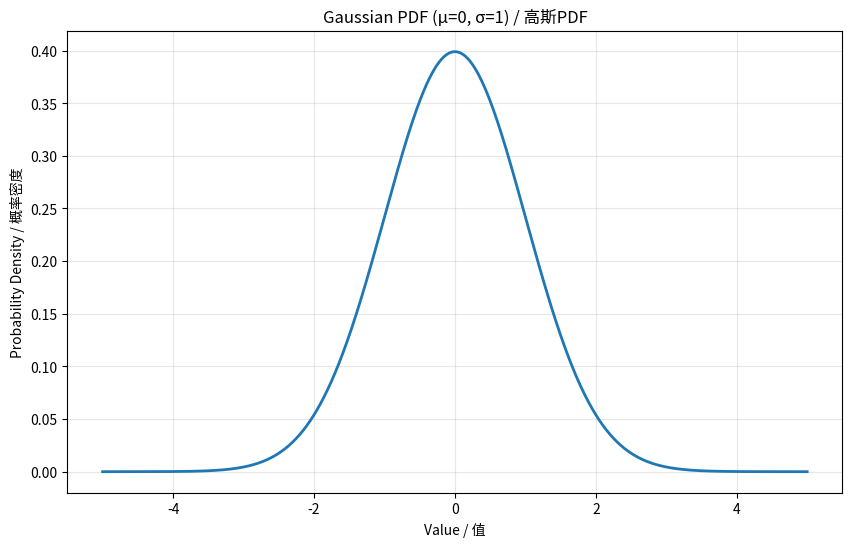
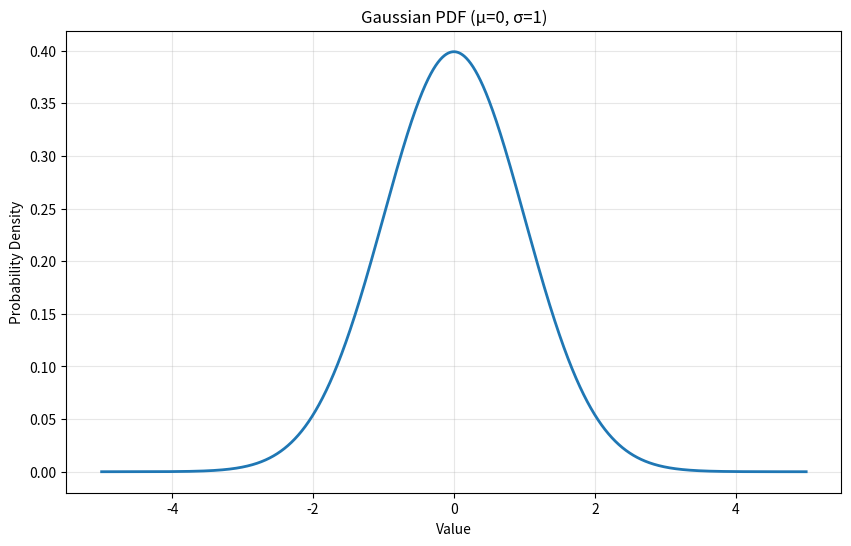

Recreate these plots in Python, in order.
from numpy import arange
from matplotlib import pyplot
from scipy.stats import norm

# 创建样本空间：从-5到5，步长0.001
# Create sample space: from -5 to 5 with step 0.001
sample_space = arange(-5, 5, 0.001)

# 使用标准高斯分布：mean=0.0, std=1.0
# Use standard Gaussian: mean=0.0, standard deviation=1.0
pdf = norm.pdf(sample_space, 0.0, 1.0)

# 打印前几个值检查
# Print first few values for inspection
print("First 5 PDF values:")
print(pdf[:5])

# 绘制概率密度函数
# Plot the probability density function
pyplot.figure(figsize=(10, 6))
pyplot.plot(sample_space, pdf, linewidth=2)
pyplot.xlabel('Value / 值')
pyplot.ylabel('Probability Density / 概率密度')
pyplot.title('Gaussian PDF (μ=0, σ=1) / 高斯PDF')
pyplot.grid(True, alpha=0.3)
pyplot.show()

# 高斯分布的关键性质：
# Key properties of Gaussian distribution:
# 1. 对称性 (Symmetry)：关于均值对称 (symmetric around mean)
# 2. 峰值 (Peak)：在均值处达到最大值 (maximum at mean)
# 3. 尾部 (Tails)：渐近于零 (asymptotic to zero)
print(f"Maximum PDF value: {pdf.max():.6f}")
print(f"Location of maximum: x = {sample_space[pdf.argmax()]:.3f}")

from numpy import arange
from matplotlib import pyplot
from scipy.stats import norm

# Create sample space from -5 to 5 with step 0.001
sample_space = arange(-5, 5, 0.001)

# Compute Gaussian PDF with mean=0.0, std=1.0
pdf = norm.pdf(sample_space, 0.0, 1.0)

# Plot the probability density function
pyplot.figure(figsize=(10, 6))
pyplot.plot(sample_space, pdf, linewidth=2)
pyplot.xlabel('Value')
pyplot.ylabel('Probability Density')
pyplot.title('Gaussian PDF (μ=0, σ=1)')
pyplot.grid(True, alpha=0.3)
pyplot.show()

print(f"Maximum PDF value: {pdf.max():.6f}")
print(f"Location of maximum: x = {sample_space[pdf.argmax()]:.3f}")
